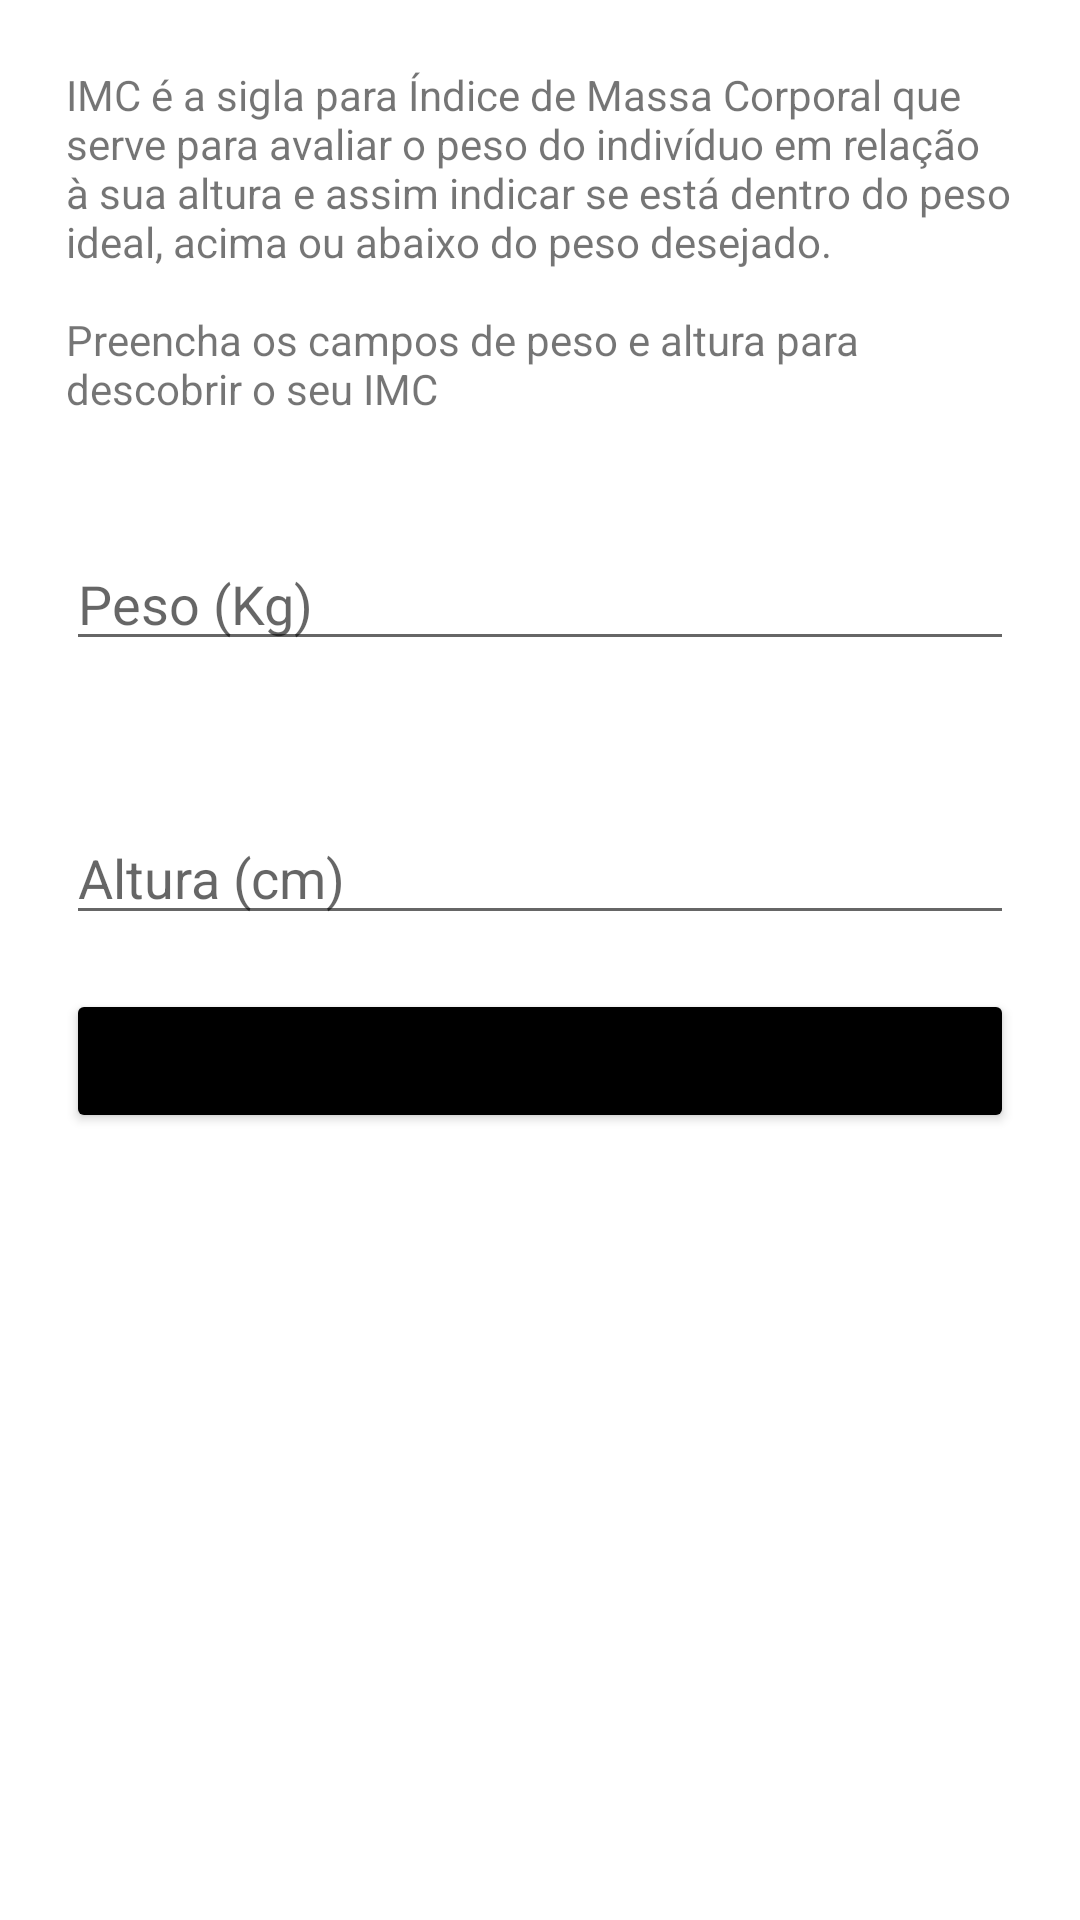

This screen was rendered from an Android layout file. Write that file and the resources it references.
<!-- AndroidManifest.xml: application theme Theme.SimpleFitTracker -->
<!-- res/layout/activity_imc.xml -->
<?xml version="1.0" encoding="utf-8"?>
<ScrollView xmlns:android="http://schemas.android.com/apk/res/android"
    xmlns:app="http://schemas.android.com/apk/res-auto"
    xmlns:tools="http://schemas.android.com/tools"
    android:layout_width="match_parent"
    android:layout_height="wrap_content"
    android:layout_gravity="center"
    android:padding="22dp">

    <androidx.appcompat.widget.LinearLayoutCompat
        android:layout_width="match_parent"
        android:layout_height="wrap_content"
        android:gravity="center"
        android:orientation="vertical"
        tools:context=".ImcActivity">


        <TextView
            android:id="@+id/textView"
            android:layout_width="match_parent"
            android:layout_height="wrap_content"
            android:layout_marginBottom="8dp"
            android:text="@string/imc_desc" />

        <EditText
            style="@style/EditTextApp"
            android:id="@+id/editTextWeight"
            android:hint="@string/weigth_label"
            android:inputType="number"
            android:maxLength="3"
             />

        <EditText
            style="@style/EditTextApp"
            android:id="@+id/editTextHeight"
            android:hint="@string/height_label"
            android:inputType="number"
            android:maxLength="3"
            />

        <Button
            style="@style/BtnAppFull"
            android:id="@+id/btn_calculate"
            android:text="@string/btn_calculate_label" />
    </androidx.appcompat.widget.LinearLayoutCompat>
</ScrollView>
<!-- resources referenced by this layout -->
<resources>
  <string name="btn_calculate_label">Calcular</string>
  <string name="height_label">Altura (cm)</string>
  <string name="imc_desc">IMC é a sigla para Índice de Massa Corporal que serve para avaliar o peso
          do indivíduo em relação à sua altura e assim indicar se está dentro do peso ideal,
          acima ou abaixo do peso desejado.\n\nPreencha os campos de peso e altura para descobrir o seu IMC</string>
  <string name="weigth_label">Peso (Kg)</string>
  <style name="BtnAppFull">
          <item name="android:layout_width">match_parent</item>
          <item name="android:layout_height">match_parent</item>
          <item name="android:backgroundTint">@color/black</item>
      </style>
  <style name="EditTextApp">
          <item name="android:layout_width">match_parent</item>
          <item name="android:layout_height">match_parent</item>
          <item name="android:layout_marginTop">32dp</item>
          <item name="android:layout_marginBottom">18dp</item>
          <item name="android:ems">10</item>
      </style>
  <style name="Theme.SimpleFitTracker" parent="Base.Theme.SimpleFitTracker" />
  <color name="black">#FF000000</color>
  <style name="Base.Theme.SimpleFitTracker" parent="Theme.MaterialComponents.DayNight.DarkActionBar">
          
      </style>
</resources>
